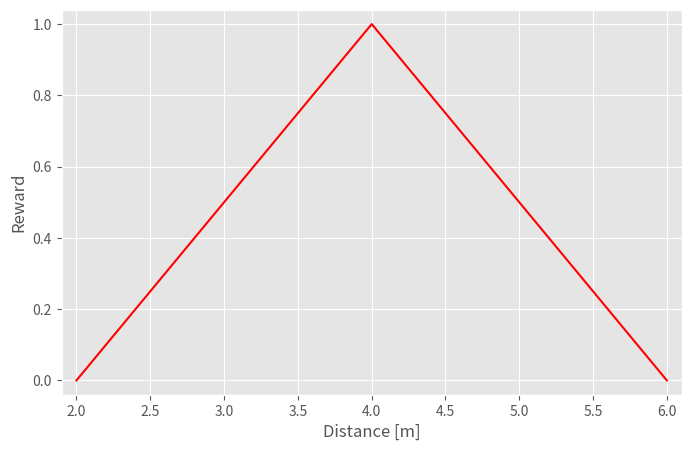

Write Python code to recreate this figure.
import numpy as np
import pandas as pd
import matplotlib
import matplotlib.pyplot as plt

matplotlib.style.use('ggplot')


def reward(dist, target_distance, distance_radius):
    reward = 1- (np.abs(target_distance - dist))/ distance_radius
    return reward

def plot_td_reward():

    dist = np.linspace(2, 6, 4096, endpoint=True)

    #plt.plot(power, p_reward(power, 0.5, 0.8), color="red", label="b1=0.5")
    #plt.plot(power, p_reward(power, 0.35, 0.8), color="blue", label="b1=0.35")
    #plt.plot(power, p_reward(power, 0.2, 0.8), color="green", label="b1=0.2")
    plt.figure(figsize=(8, 5))

    plt.plot(dist, reward(dist, target_distance=4.0, distance_radius=2), color="red")

    #plt.gca().set_aspect(aspect=0.7)

    #plt.legend(loc='upper right')
    plt.xlabel("Distance [m]")
    plt.ylabel("Reward")
    #plt.title("Power reward function")

    #plt.ylim(-0.05, 1.05)
    plt.ylim(-0.04, 1.04)
    #plt.xlim(-0.05, 6.05)
    plt.xlim(1.9, 6.1)

    #plt.show()

    plt.savefig("reward_target_tracking.pdf", dpi=300, bbox_inches='tight')

    plt.clf()

def main():
    import argparse
    parser = argparse.ArgumentParser(formatter_class=argparse.ArgumentDefaultsHelpFormatter)

    plot_td_reward()


if __name__ == '__main__':
    main()
